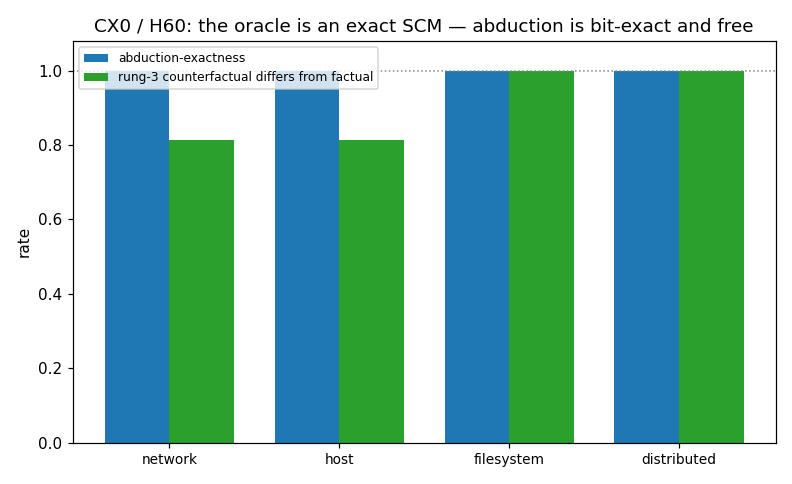

The file beside this chart, header and first rows:
world, abduction_exact_rate, cf_differs_rate, n
network, 1, 0.8125, 16
host, 1, 0.8125, 16
filesystem, 1, 1, 16
distributed, 1, 1, 16
